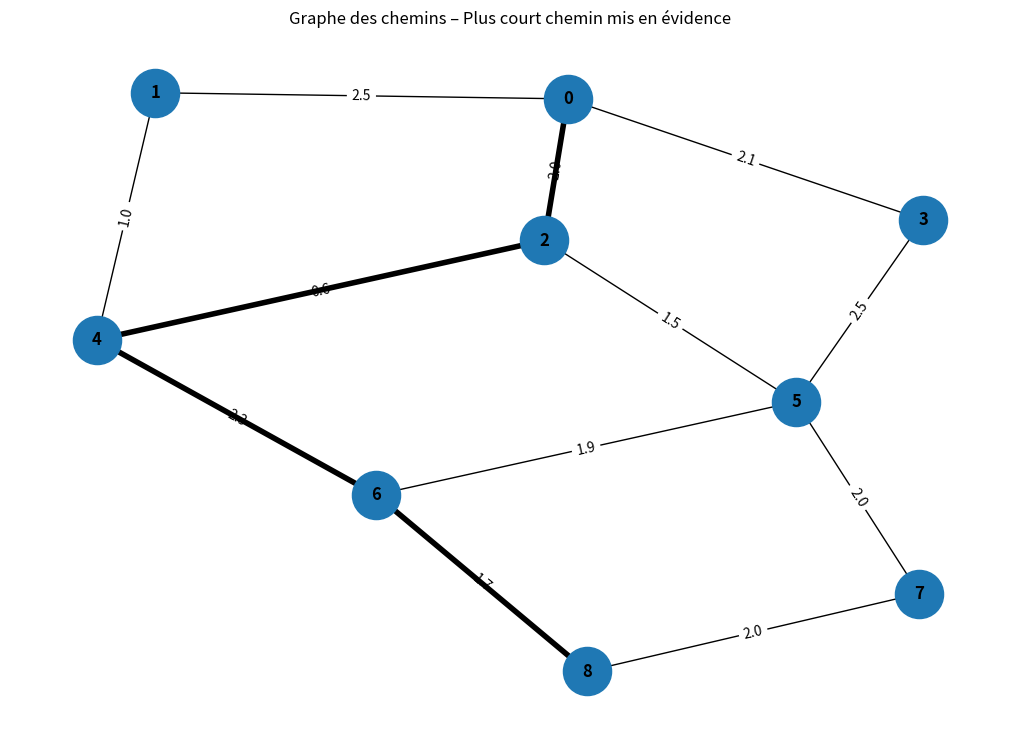

The script that saved this image:
# ============================================
# DIJKSTRA AVEC NETWORKX + VISUALISATION
# ============================================

import networkx as nx
import math
import matplotlib.pyplot as plt

# ============================================
# ÉTAPE 1 : CRÉATION DU GRAPHE
# ============================================

G = nx.Graph()

# Ajout des arêtes avec poids
edges = [
    (0, 3, 2.1),
    (0, 2, 2.0),
    (0, 1, 2.5),
    (3, 5, 2.5),
    (1, 4, 1.0),
    (2, 4, 0.6),
    (2, 5, 1.5),
    (5, 7, 2.0),
    (5, 6, 1.9),
    (6, 8, 1.7),
    (7, 8, 2.0),
    (4, 6, 2.3),
]

for a, b, w in edges:
    G.add_edge(a, b, weight=w)

print("✓ Graphe créé")

# ============================================
# ÉTAPE 2 : DIJKSTRA (IMPLÉMENTATION MAISON)
# ============================================

def dijkstra(G, depart):
    distances = {node: math.inf for node in G.nodes}
    parents = {node: None for node in G.nodes}
    visites = set()

    distances[depart] = 0

    while len(visites) < len(G.nodes):
        noeud_min = None
        distance_min = math.inf

        for node in G.nodes:
            if node not in visites and distances[node] < distance_min:
                distance_min = distances[node]
                noeud_min = node

        if noeud_min is None:
            break

        visites.add(noeud_min)

        for voisin, data in G[noeud_min].items():
            poids = data["weight"]
            nouvelle_distance = distances[noeud_min] + poids

            if nouvelle_distance < distances[voisin]:
                distances[voisin] = nouvelle_distance
                parents[voisin] = noeud_min

    return distances, parents

# ============================================
# ÉTAPE 3 : RECONSTRUCTION DU CHEMIN
# ============================================

def reconstruire_chemin(parents, depart, arrivee):
    chemin = []
    courant = arrivee

    while courant is not None:
        chemin.append(courant)
        courant = parents[courant]

    chemin.reverse()

    if chemin[0] != depart:
        return None

    return chemin

# ============================================
# ÉTAPE 4 : EXÉCUTION
# ============================================

depart = 0
arrivee = 8

distances, parents = dijkstra(G, depart)
chemin = reconstruire_chemin(parents, depart, arrivee)

print("\n============================================")
print("PLUS COURT CHEMIN")
print("============================================")

print("Chemin :", " → ".join(map(str, chemin)))
print(f"Distance totale : {distances[arrivee]:.2f}")

# ============================================
# ÉTAPE 5 : DESSIN DU GRAPHE + CHEMIN
# ============================================

plt.figure(figsize=(10, 7))

# Positionnement automatique (lisible)
pos = nx.spring_layout(G, seed=42)

# Dessin du graphe
nx.draw(
    G,
    pos,
    with_labels=True,
    node_size=1200,
    font_size=12,
    font_weight="bold"
)

# Affichage des poids
labels = nx.get_edge_attributes(G, "weight")
nx.draw_networkx_edge_labels(G, pos, edge_labels=labels)

# Mise en évidence du chemin le plus court
chemin_edges = list(zip(chemin, chemin[1:]))

nx.draw_networkx_edges(
    G,
    pos,
    edgelist=chemin_edges,
    width=4
)

plt.title("Graphe des chemins – Plus court chemin mis en évidence")
plt.show()

print("\n✓ Programme terminé")
